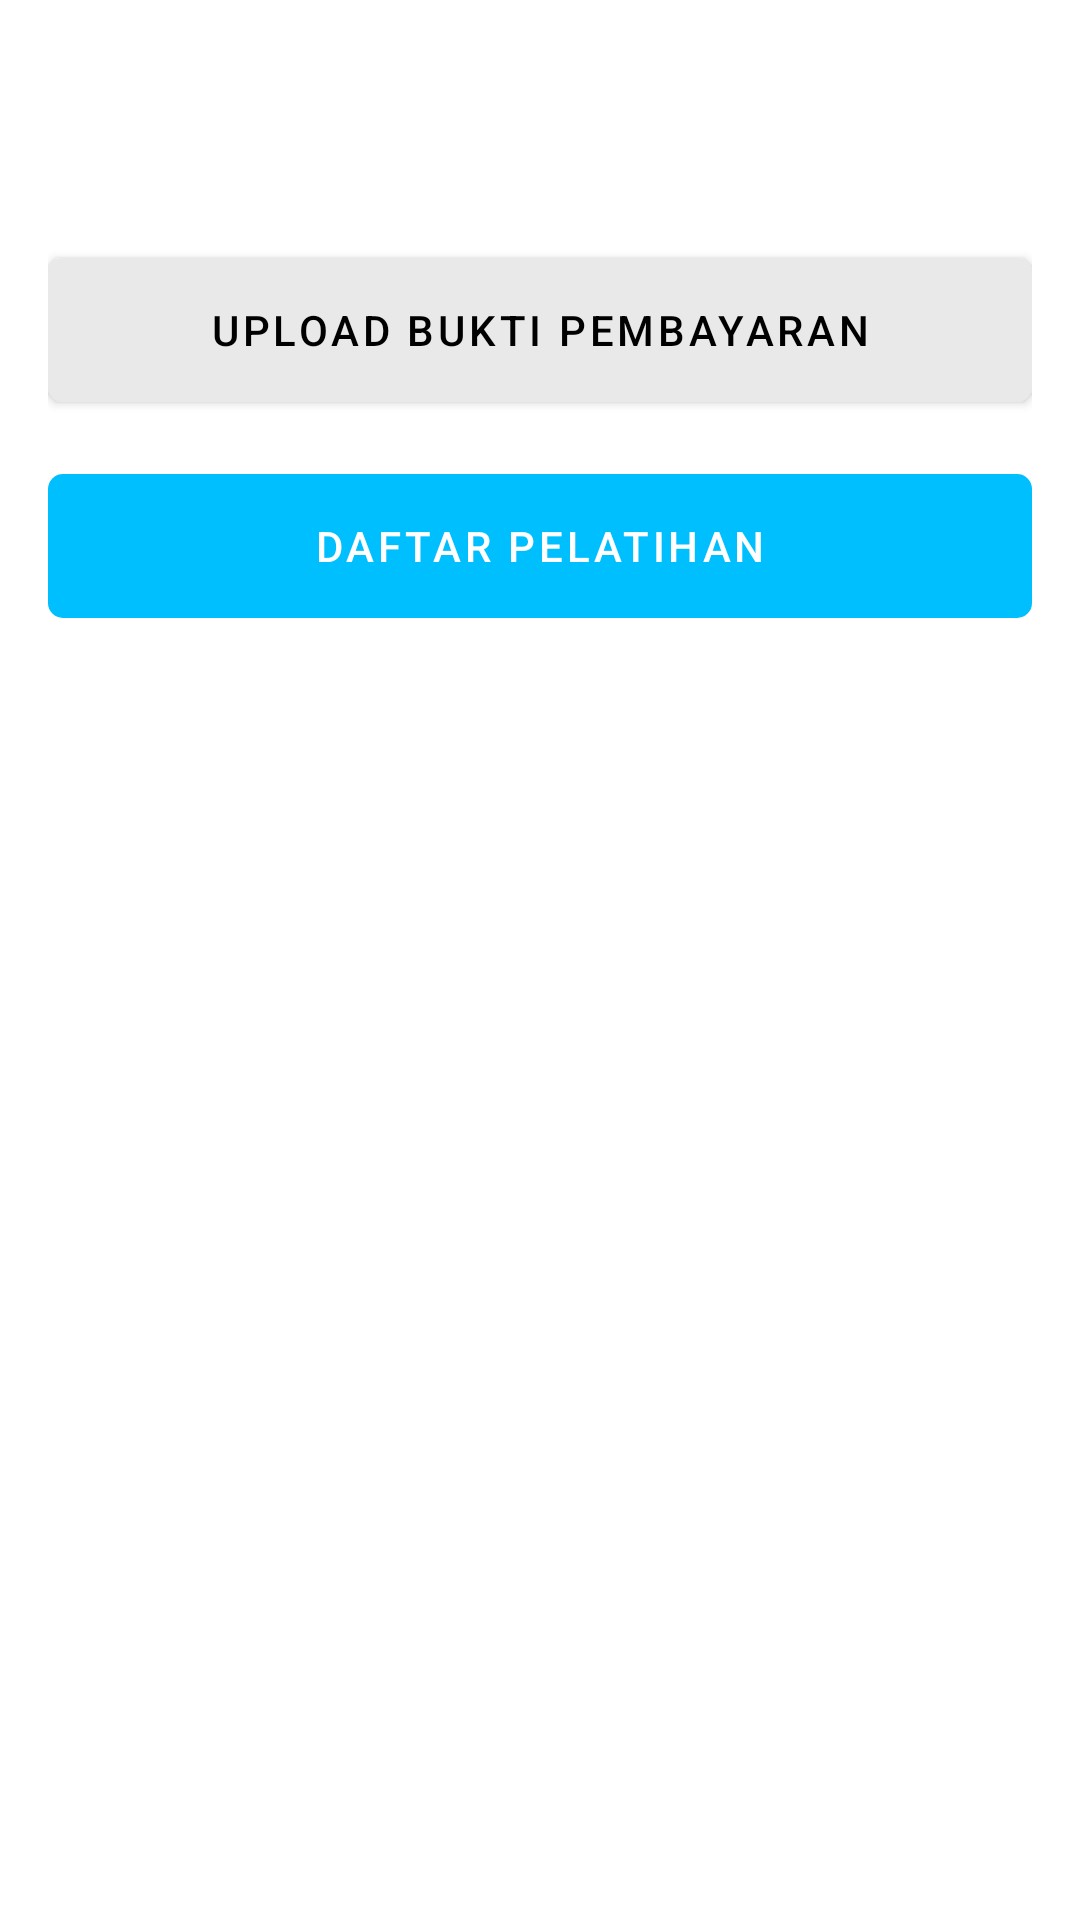

Write the Android layout XML for this screen, with the resource values it uses.
<!-- AndroidManifest.xml: application theme Theme.PTSuryaSafetyNusantara -->
<!-- res/layout/activity_training_register.xml -->
<?xml version="1.0" encoding="utf-8"?>
<androidx.appcompat.widget.LinearLayoutCompat xmlns:android="http://schemas.android.com/apk/res/android"
    xmlns:tools="http://schemas.android.com/tools"
    android:layout_width="match_parent"
    android:layout_height="match_parent"
    android:orientation="vertical">

    <include
        android:id="@+id/toolbar"
        layout="@layout/toolbar_base" />

    <ScrollView
        android:layout_width="match_parent"
        android:layout_height="match_parent"
        android:fillViewport="true">

        <androidx.appcompat.widget.LinearLayoutCompat
            android:layout_width="match_parent"
            android:layout_height="wrap_content"
            android:orientation="vertical"
            android:paddingHorizontal="16dp"
            android:paddingTop="12dp">

            <androidx.appcompat.widget.AppCompatImageView
                android:id="@+id/icFilePreview"
                android:layout_width="100dp"
                android:layout_height="100dp"
                android:visibility="gone"
                tools:visibility="visible"
                android:layout_gravity="center"
                android:layout_marginTop="16dp"
                tools:background="@color/gray" />

            <com.google.android.material.button.MaterialButton
                android:id="@+id/btnPickFile"
                style="@style/Theme.Button.Secondary"
                android:layout_width="match_parent"
                android:layout_height="wrap_content"
                android:layout_marginTop="12dp"
                android:text="@string/label_upload_bukti_pembayaran" />

            <FrameLayout
                android:layout_width="match_parent"
                android:layout_height="wrap_content"
                android:layout_marginTop="12dp">

                <com.google.android.material.button.MaterialButton
                    android:id="@+id/btnRegisterTraining"
                    style="@style/Theme.Button.Primary"
                    android:layout_width="match_parent"
                    android:layout_height="wrap_content"
                    android:enabled="false"
                    android:text="@string/label_daftar_pelatihan" />

                <ProgressBar
                    android:id="@+id/pbLoading"
                    android:layout_width="wrap_content"
                    android:layout_height="wrap_content"
                    android:layout_gravity="center"
                    android:visibility="gone" />

            </FrameLayout>


        </androidx.appcompat.widget.LinearLayoutCompat>

    </ScrollView>

</androidx.appcompat.widget.LinearLayoutCompat>
<!-- res/layout/toolbar_base.xml (included above) -->
<?xml version="1.0" encoding="utf-8"?>
<androidx.appcompat.widget.Toolbar xmlns:android="http://schemas.android.com/apk/res/android"
    xmlns:app="http://schemas.android.com/apk/res-auto"
    android:id="@+id/tbBase"
    android:layout_width="match_parent"
    android:layout_height="wrap_content"
    app:navigationIcon="@drawable/ic_back">

</androidx.appcompat.widget.Toolbar>
<!-- resources referenced by this layout -->
<resources>
  <color name="gray">#E8E9E8</color>
  <!-- drawable ic_back (drawable-night) -->
  <vector xmlns:android="http://schemas.android.com/apk/res/android"
      android:width="13dp"
      android:height="12dp"
      android:viewportWidth="13"
      android:viewportHeight="12">
      <path
          android:pathData="M1.914,4.354L4.561,7L3.854,7.707L0.354,4.207L0,3.854L0.354,3.5L3.854,0L4.561,0.707L1.914,3.354L5.707,3.354C9.283,3.354 12.207,6.277 12.207,9.854L12.207,11.354H11.207L11.207,9.854C11.207,6.83 8.731,4.354 5.707,4.354H1.914Z"
          android:fillColor="#FFFFFF"
          android:fillAlpha="0.8"
          android:fillType="evenOdd"/>
  </vector>
  <string name="label_daftar_pelatihan">Daftar Pelatihan</string>
  <string name="label_upload_bukti_pembayaran">Upload Bukti Pembayaran</string>
  <style name="Theme.Button.Primary" parent="Theme.Button">
          <item name="backgroundTint">@color/light_blue</item>
          <item name="android:textColor">@color/white</item>
      </style>
  <style name="Theme.Button.Secondary" parent="Theme.Button">
          <item name="backgroundTint">@color/gray</item>
          <item name="android:textColor">@color/black</item>
      </style>
  <style name="Theme.PTSuryaSafetyNusantara" parent="Theme.MaterialComponents.DayNight.NoActionBar">
          
          <item name="colorPrimary">@color/light_blue</item>
          <item name="colorPrimaryVariant">@color/dark_blue</item>
          <item name="colorOnPrimary">@color/white</item>
          
          <item name="colorSecondary">@color/teal_200</item>
          <item name="colorSecondaryVariant">@color/teal_700</item>
          <item name="colorOnSecondary">@color/black</item>
          
          <item name="android:statusBarColor">@color/black</item>
          
      </style>
  <style name="Theme.Button" parent="Widget.MaterialComponents.Button">
          <item name="minWidth">100dp</item>
          <item name="android:minWidth">100dp</item>
          <item name="minHeight">60dp</item>
          <item name="android:minHeight">60dp</item>
          <item name="cornerRadius">5dp</item>
      </style>
  <color name="light_blue">#00BFFF</color>
  <color name="white">#FFFFFFFF</color>
  <color name="black">#FF000000</color>
  <color name="dark_blue">#1A84A8</color>
  <color name="teal_200">#FF03DAC5</color>
  <color name="teal_700">#FF018786</color>
</resources>
